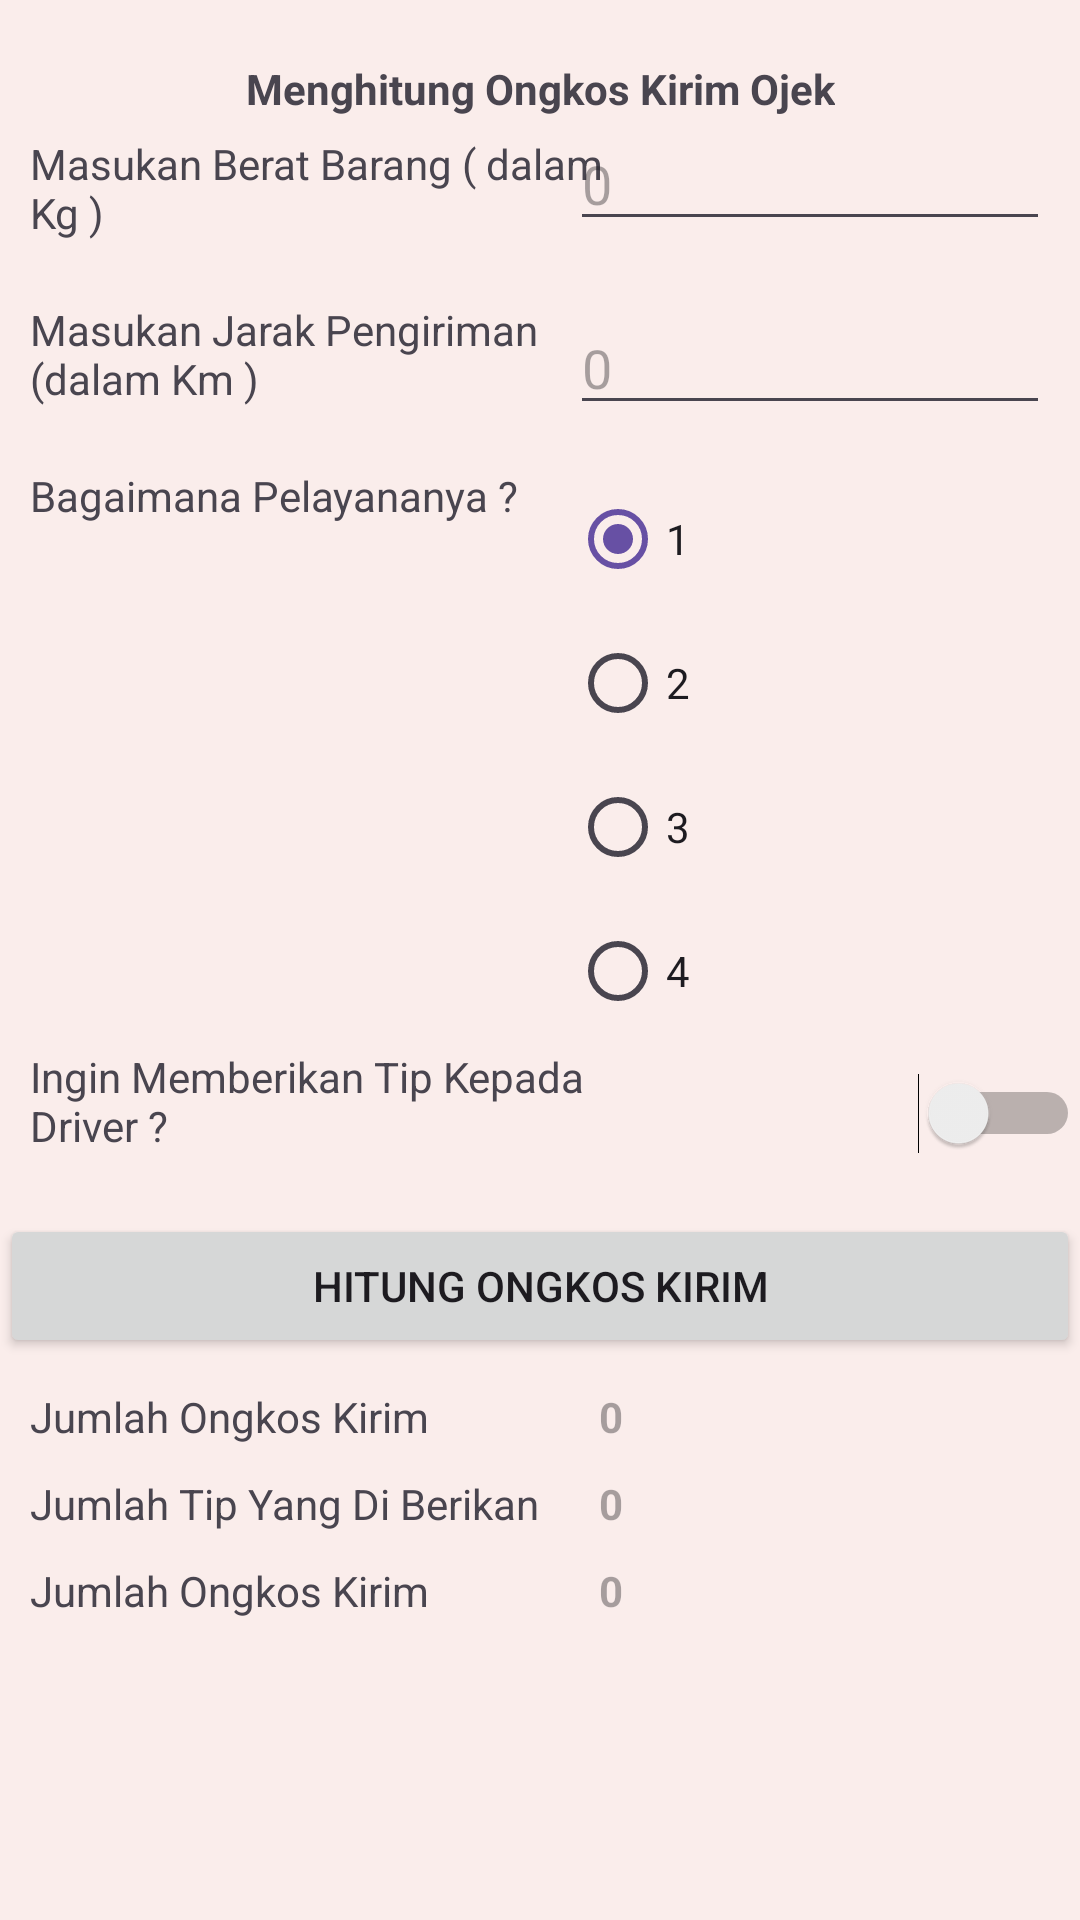

Layout XML and referenced resources for this Android screen:
<!-- AndroidManifest.xml: application theme Theme.Uashasan -->
<!-- res/layout/activity_main.xml -->
<?xml version="1.0" encoding="utf-8"?>
<androidx.constraintlayout.widget.ConstraintLayout xmlns:android="http://schemas.android.com/apk/res/android"
    xmlns:app="http://schemas.android.com/apk/res-auto"
    xmlns:tools="http://schemas.android.com/tools"
    android:layout_width="match_parent"
    android:layout_height="match_parent"
    android:background="#FAEDEB"
    tools:context=".MainActivity">

    <TextView
        android:id="@+id/Judul"
        android:layout_width="wrap_content"
        android:layout_height="wrap_content"
        android:layout_marginTop="20dp"
        android:text="@string/Judul"
        android:textStyle="bold"
        app:layout_constraintEnd_toEndOf="parent"
        app:layout_constraintStart_toStartOf="parent"
        app:layout_constraintTop_toTopOf="parent" />

    <TextView
        android:id="@+id/labelBerat"
        android:layout_width="200dp"
        android:layout_height="wrap_content"
        android:layout_marginLeft="10dp"
        android:layout_marginTop="20dp"
        android:text="@string/InputBerat"
        app:layout_constraintBottom_toBottomOf="@id/inputBerat"
        app:layout_constraintStart_toStartOf="parent" />

    <EditText
        android:id="@+id/inputBerat"
        android:layout_width="160dp"
        android:layout_height="wrap_content"
        android:layout_marginRight="10dp"
        android:hint="@string/NilaiDefaultAngka"
        android:inputType="number"
        app:layout_constraintEnd_toEndOf="parent"
        app:layout_constraintTop_toBottomOf="@id/Judul" />

    <TextView
        android:id="@+id/labelJarak"
        android:layout_width="200dp"
        android:layout_height="wrap_content"
        android:layout_marginLeft="10dp"
        android:layout_marginTop="20dp"
        android:text="@string/InputJarak"
        app:layout_constraintStart_toStartOf="parent"
        app:layout_constraintTop_toBottomOf="@id/labelBerat" />

    <EditText
        android:id="@+id/inputJarak"
        android:layout_width="160dp"
        android:layout_height="wrap_content"
        android:layout_marginRight="10dp"
        android:hint="@string/NilaiDefaultAngka"
        android:inputType="number"
        app:layout_constraintEnd_toEndOf="parent"
        app:layout_constraintTop_toTopOf="@id/labelJarak" />

    <TextView
        android:id="@+id/labelRating"
        android:layout_width="200dp"
        android:layout_height="wrap_content"
        android:layout_marginLeft="10dp"
        android:layout_marginTop="20dp"
        android:text="@string/InputRating"
        app:layout_constraintStart_toStartOf="parent"
        app:layout_constraintTop_toBottomOf="@id/labelJarak" />

    <RadioGroup
        android:id="@+id/inputRatingGroups"
        android:layout_width="160dp"
        android:layout_height="wrap_content"
        android:layout_marginRight="10dp"
        android:checkedButton="@+id/opsi1"
        android:inputType="number"
        app:layout_constraintEnd_toEndOf="parent"
        app:layout_constraintTop_toTopOf="@id/labelRating">


        <RadioButton
            android:id="@+id/opsi1"
            android:layout_width="match_parent"
            android:layout_height="wrap_content"
            android:text="1" />

        <RadioButton
            android:id="@+id/opsi2"
            android:layout_width="match_parent"
            android:layout_height="wrap_content"
            android:text="2" />

        <RadioButton
            android:id="@+id/opsi3"
            android:layout_width="match_parent"
            android:layout_height="wrap_content"
            android:text="3" />

        <RadioButton
            android:id="@+id/opsi4"
            android:layout_width="match_parent"
            android:layout_height="wrap_content"
            android:text="4" />
    </RadioGroup>

    <TextView
        android:id="@+id/labelTip"
        android:layout_width="200dp"
        android:layout_height="wrap_content"
        android:layout_marginLeft="10dp"
        android:layout_marginTop="20dp"
        android:text="@string/InputTip"
        app:layout_constraintBottom_toBottomOf="@id/inputTip"
        app:layout_constraintStart_toStartOf="parent" />

    <Switch
        android:id="@+id/inputTip"
        android:layout_width="160dp"
        android:layout_height="wrap_content"
        android:layout_marginTop="10dp"
        app:layout_constraintEnd_toEndOf="parent"
        app:layout_constraintTop_toBottomOf="@id/inputRatingGroups" />

    <Button
        android:id="@+id/buttonHitung"
        android:layout_width="match_parent"
        android:layout_height="wrap_content"
        android:layout_marginTop="20dp"
        android:text="@string/buttonHitung"
        app:layout_constraintTop_toBottomOf="@+id/inputTip" />

    <TextView
        android:id="@+id/juduljmlongkir"
        android:layout_width="200dp"
        android:layout_height="wrap_content"
        android:layout_marginLeft="10dp"
        android:layout_marginTop="10dp"
        android:text="@string/jmlOngkir"
        app:layout_constraintStart_toStartOf="parent"
        app:layout_constraintTop_toBottomOf="@+id/buttonHitung" />

    <TextView
        android:id="@+id/jmlongkir"
        android:layout_width="200dp"
        android:layout_height="wrap_content"
        android:layout_marginLeft="10dp"
        android:layout_marginTop="10dp"
        android:layout_marginRight="-40dp"
        android:hint="0"
        android:textStyle="bold"
        app:layout_constraintEnd_toEndOf="parent"
        app:layout_constraintTop_toBottomOf="@+id/buttonHitung" />

    <TextView
        android:id="@+id/juduljmlTip"
        android:layout_width="200dp"
        android:layout_height="wrap_content"
        android:layout_marginLeft="10dp"
        android:layout_marginTop="10dp"
        android:text="Jumlah Tip Yang Di Berikan"
        app:layout_constraintStart_toStartOf="parent"
        app:layout_constraintTop_toBottomOf="@+id/juduljmlongkir" />

    <TextView
        android:id="@+id/jmlTip"
        android:layout_width="200dp"
        android:layout_height="wrap_content"
        android:layout_marginLeft="10dp"
        android:layout_marginTop="10dp"
        android:layout_marginRight="-40dp"
        android:hint="0"
        android:textStyle="bold"
        app:layout_constraintEnd_toEndOf="parent"
        app:layout_constraintTop_toBottomOf="@+id/jmlongkir" />

    <TextView
        android:id="@+id/juduljmlTotal"
        android:layout_width="200dp"
        android:layout_height="wrap_content"
        android:layout_marginLeft="10dp"
        android:layout_marginTop="10dp"
        android:text="Jumlah Ongkos Kirim"
        app:layout_constraintStart_toStartOf="parent"
        app:layout_constraintTop_toBottomOf="@+id/juduljmlTip" />

    <TextView
        android:id="@+id/jmlTotal"
        android:layout_width="200dp"
        android:layout_height="wrap_content"
        android:layout_marginLeft="10dp"
        android:layout_marginTop="10dp"
        android:layout_marginRight="-40dp"
        android:hint="0"
        android:textStyle="bold"
        app:layout_constraintEnd_toEndOf="parent"
        app:layout_constraintTop_toBottomOf="@+id/jmlTip" />


</androidx.constraintlayout.widget.ConstraintLayout>
<!-- resources referenced by this layout -->
<resources>
  <string name="InputBerat">Masukan Berat Barang ( dalam Kg )</string>
  <string name="InputJarak">Masukan Jarak Pengiriman (dalam Km )</string>
  <string name="InputRating">Bagaimana Pelayananya ?</string>
  <string name="InputTip">Ingin Memberikan Tip Kepada Driver ?</string>
  <string name="Judul">Menghitung Ongkos Kirim Ojek</string>
  <string name="NilaiDefaultAngka">0</string>
  <string name="buttonHitung">Hitung Ongkos Kirim</string>
  <string name="jmlOngkir">Jumlah Ongkos Kirim</string>
  <style name="Theme.Uashasan" parent="Base.Theme.Uashasan" />
  <style name="Base.Theme.Uashasan" parent="Theme.Material3.DayNight.NoActionBar">
          
          
      </style>
</resources>
